Photos from the image-classification dataset "vignettes" in the GitHub repository alexliyihao/AAPI_code. Its 8 classes are: arteriole, artery, distal_tubule, glom, glomerulus, glomerulus_gs, proximal tubule, proximal_tubule.

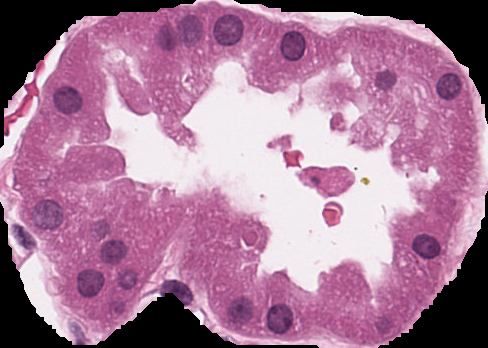
Label: distal_tubule

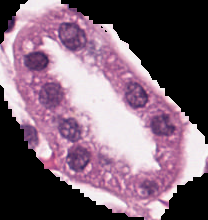
Label: proximal_tubule

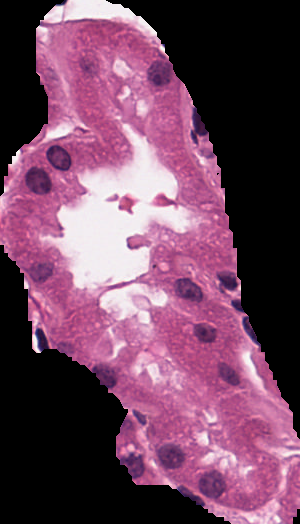
Label: proximal_tubule

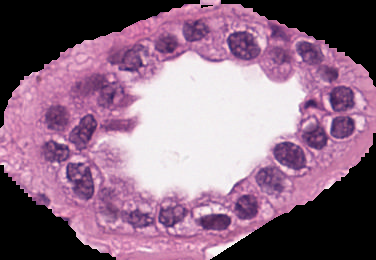
Label: distal_tubule

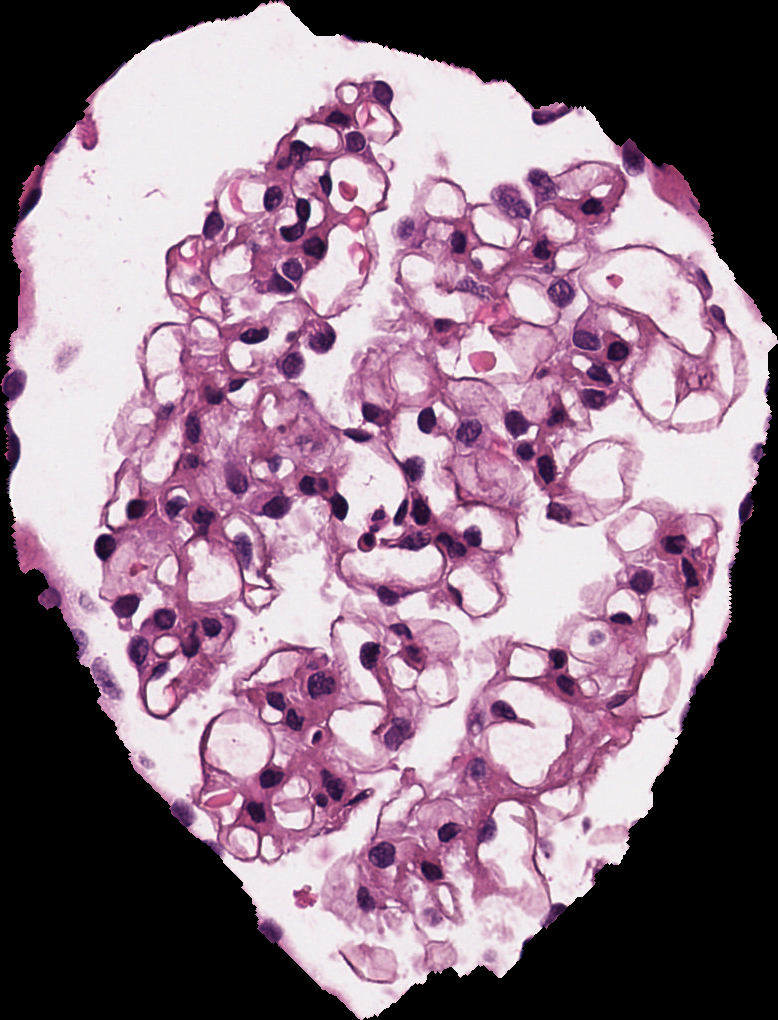
Label: glomerulus

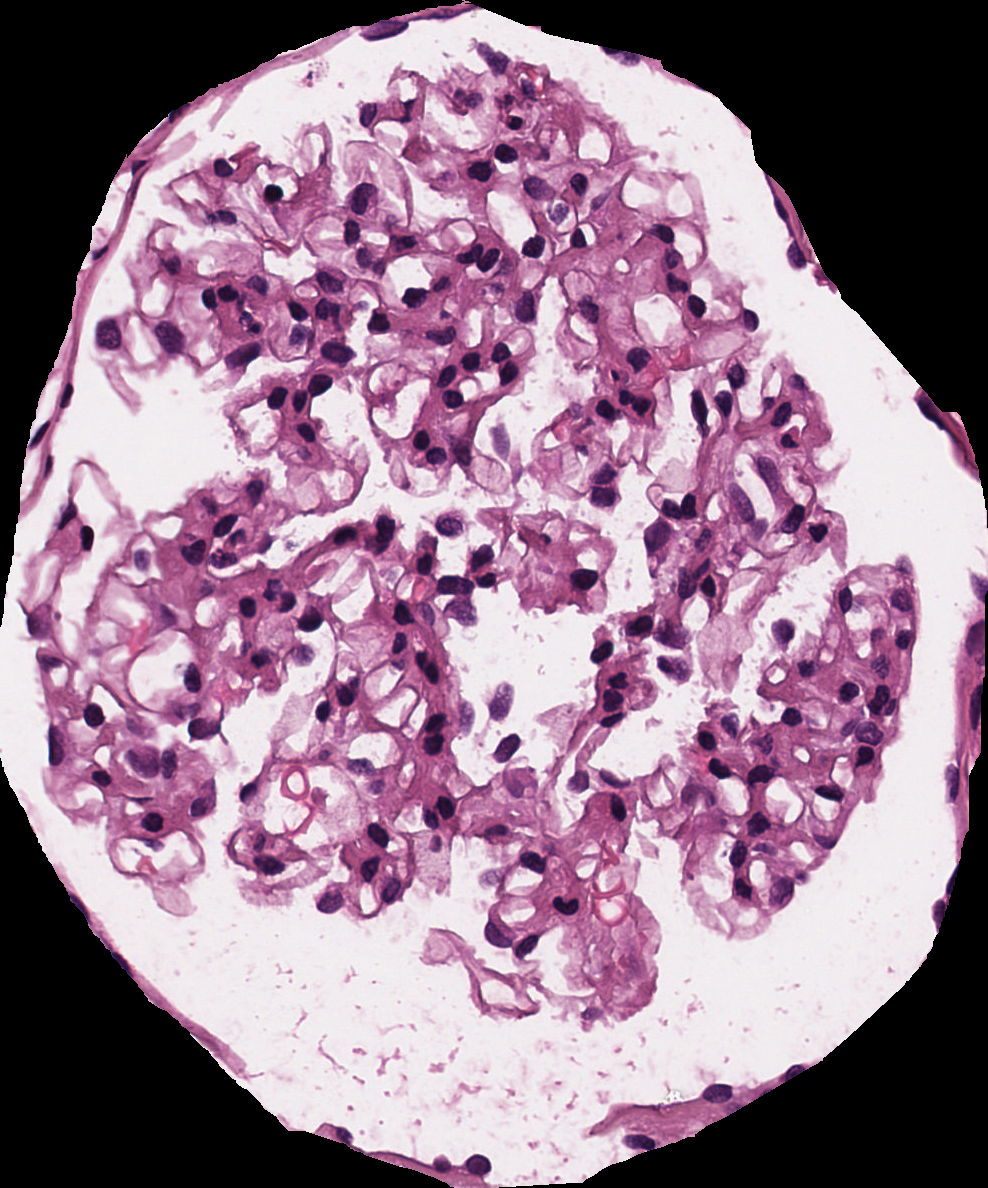
Label: glomerulus
